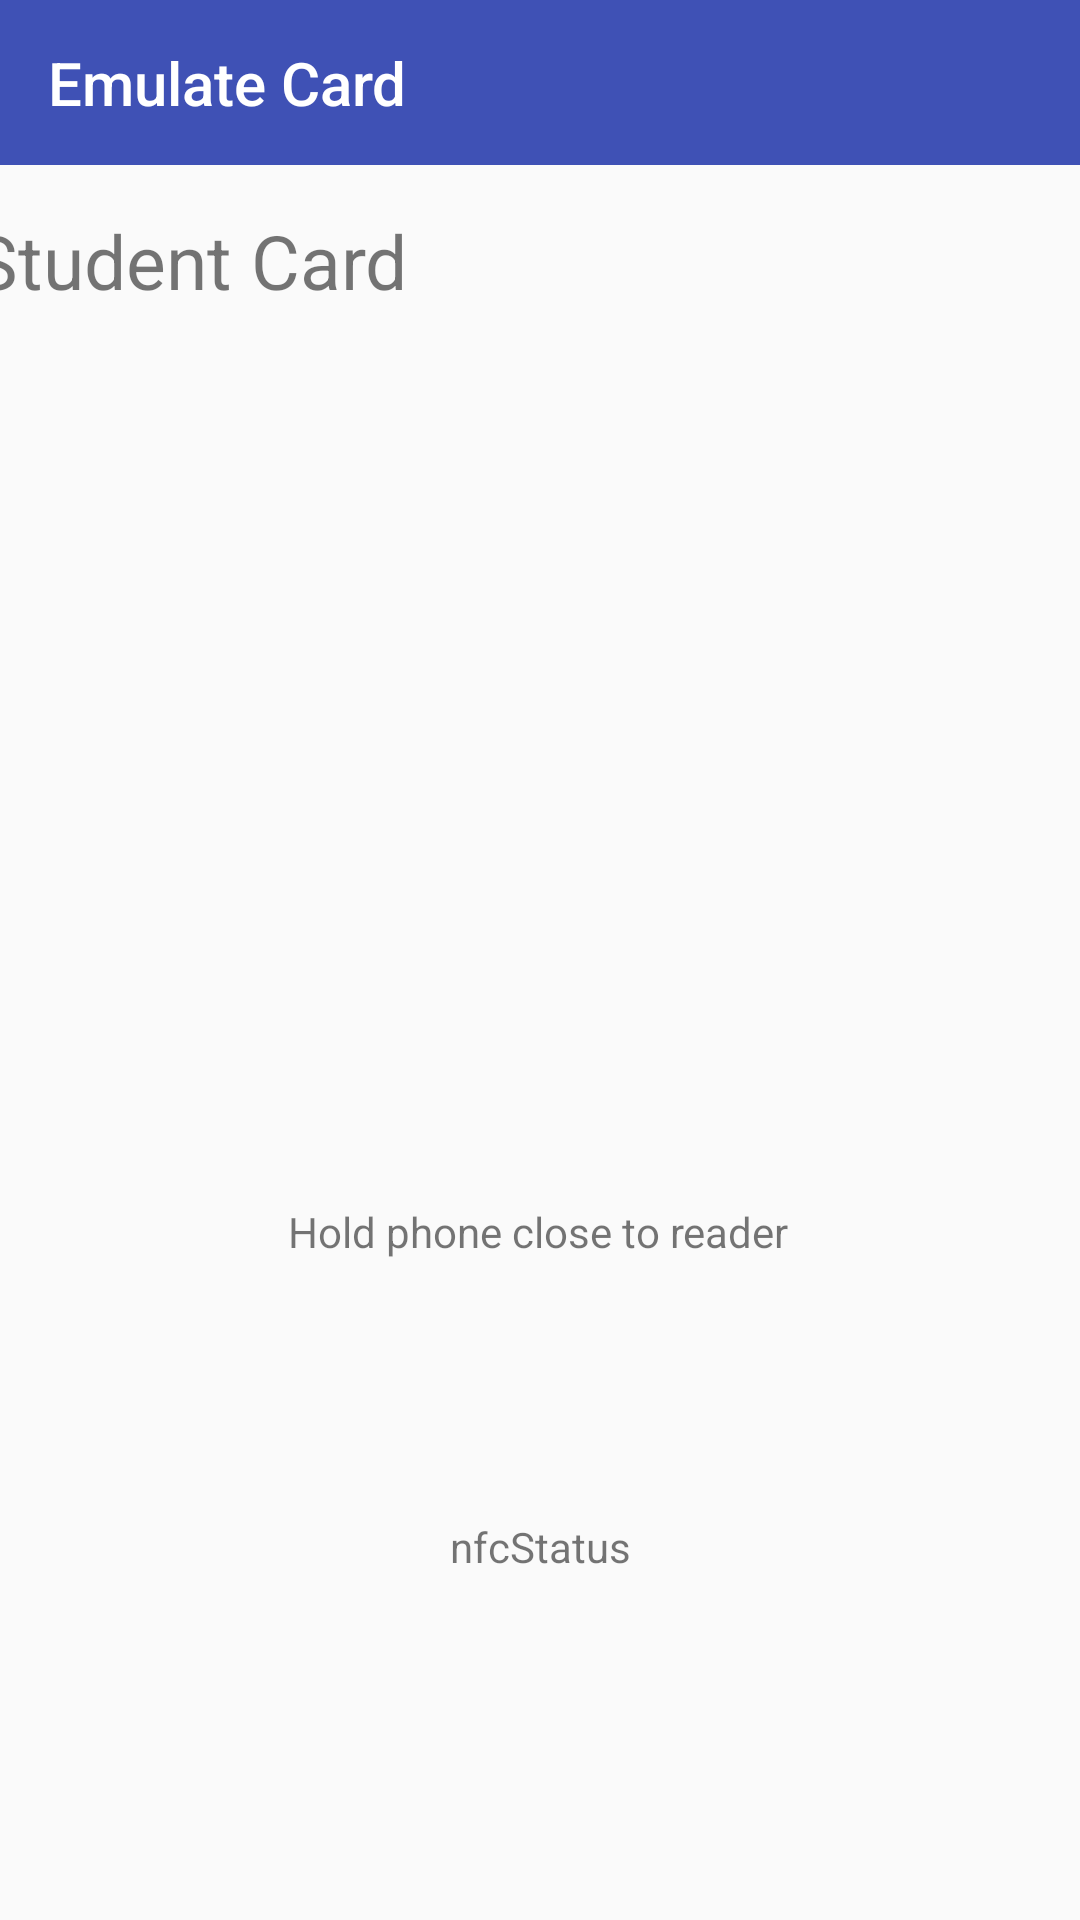

Produce the Android XML layout that renders to this screen, including the resource entries it uses.
<!-- AndroidManifest.xml: application theme AppTheme.NoActionBar -->
<!-- res/layout/activity_emulate_card.xml -->
<?xml version="1.0" encoding="utf-8"?>
<android.support.constraint.ConstraintLayout xmlns:android="http://schemas.android.com/apk/res/android"
    xmlns:app="http://schemas.android.com/apk/res-auto"
    xmlns:tools="http://schemas.android.com/tools"
    android:layout_width="match_parent"
    android:layout_height="match_parent"
    tools:context="com.example.adam.ewallet.EmulateCard">

    <android.support.design.widget.AppBarLayout
        android:id="@+id/appBarLayout"
        android:layout_width="match_parent"
        android:layout_height="wrap_content"
        android:theme="@style/AppTheme.AppBarOverlay">

        <android.support.v7.widget.Toolbar
            android:id="@+id/toolbar"
            android:layout_width="match_parent"
            android:layout_height="55dp"
            android:background="@color/colorPrimary"
            app:popupTheme="@style/AppTheme.PopupOverlay"
            app:title="Emulate Card" />

    </android.support.design.widget.AppBarLayout>

    <TextView
        android:id="@+id/textView2"
        android:layout_width="wrap_content"
        android:layout_height="wrap_content"
        android:layout_marginBottom="86dp"
        android:layout_marginEnd="126dp"
        android:layout_marginStart="125dp"
        android:text="Hold phone close to reader"
        app:layout_constraintBottom_toTopOf="@+id/nfcStatus"
        app:layout_constraintEnd_toEndOf="parent"
        app:layout_constraintStart_toStartOf="parent" />

    <TextView
        android:id="@+id/textView3"
        android:layout_width="212dp"
        android:layout_height="45dp"
        android:layout_marginBottom="32dp"
        android:layout_marginEnd="183dp"
        android:layout_marginStart="16dp"
        android:layout_marginTop="24dp"
        android:text="Student Card"
        android:textSize="25sp"
        app:layout_constraintBottom_toTopOf="@+id/imageView2"
        app:layout_constraintEnd_toEndOf="parent"
        app:layout_constraintStart_toStartOf="parent"
        app:layout_constraintTop_toBottomOf="@+id/appBarLayout" />

    <ImageView
        android:id="@+id/imageView2"
        android:layout_width="326dp"
        android:layout_height="224dp"
        android:layout_marginBottom="39dp"
        android:layout_marginEnd="43dp"
        android:layout_marginStart="42dp"
        app:layout_constraintBottom_toTopOf="@+id/textView2"
        app:layout_constraintEnd_toEndOf="parent"
        app:layout_constraintStart_toStartOf="parent"
        app:srcCompat="@drawable/studentcard" />

    <TextView
        android:id="@+id/nfcStatus"
        android:layout_width="wrap_content"
        android:layout_height="wrap_content"
        android:layout_marginBottom="115dp"
        android:layout_marginEnd="175dp"
        android:layout_marginStart="175dp"
        android:text="nfcStatus"
        app:layout_constraintBottom_toBottomOf="parent"
        app:layout_constraintEnd_toEndOf="parent"
        app:layout_constraintStart_toStartOf="parent" />

</android.support.constraint.ConstraintLayout>
<!-- resources referenced by this layout -->
<resources>
  <color name="colorPrimary">#3F51B5</color>
  <style name="AppTheme.AppBarOverlay" parent="ThemeOverlay.AppCompat.Dark.ActionBar" />
  <style name="AppTheme.PopupOverlay" parent="ThemeOverlay.AppCompat.Light" />
  <style name="AppTheme.NoActionBar">
          <item name="windowActionBar">true</item>
          <item name="windowNoTitle">true</item>
      </style>
</resources>
